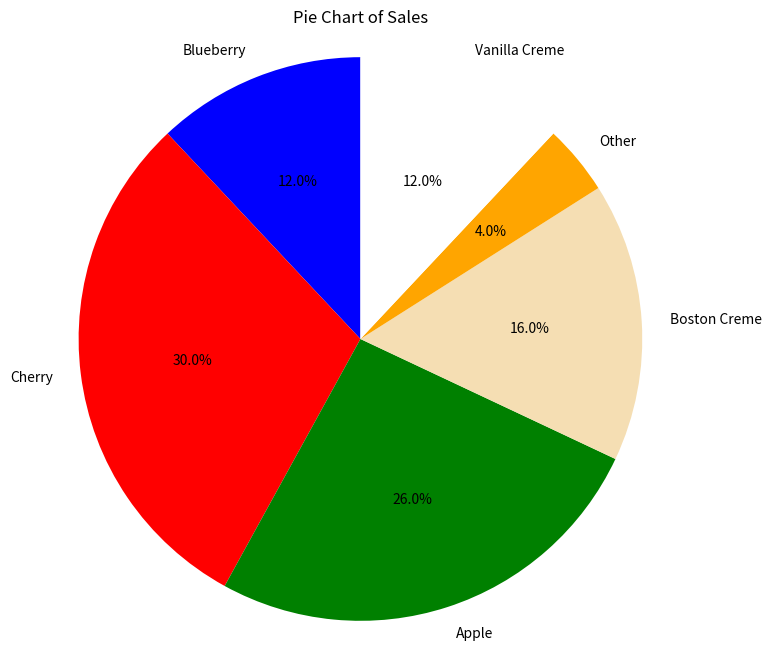

The matplotlib source for this figure:
import matplotlib.pyplot as plt

# Sales data
pie_sales = [0.12, 0.30, 0.26, 0.16, 0.04, 0.12]

# Labels for each slice
names = ["Blueberry", "Cherry", "Apple", "Boston Creme", "Other", "Vanilla Creme"]

# Colors for each slice
colors = ["blue", "red", "green", "wheat", "orange", "white"]

# Create the pie chart
plt.figure(figsize=(8, 8)) # Make it square for a nice circle
plt.pie(pie_sales, labels=names, colors=colors, autopct='%1.1f%%', startangle=90)

# Add a title (optional, but good for clarity)
plt.title("Pie Chart of Sales")

# Ensure the circle is drawn as a circle
plt.axis('equal')

plt.show() 